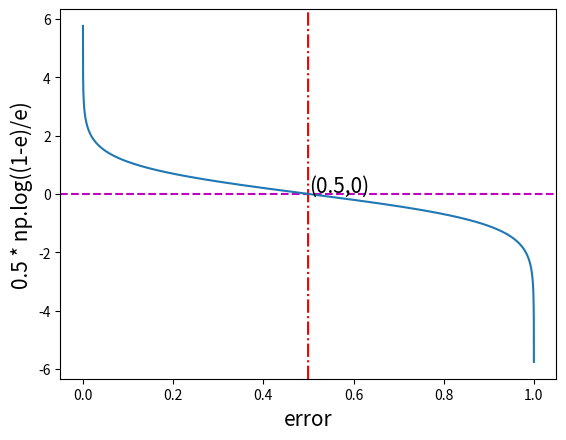

Generate this figure with matplotlib:
import numpy as np
import matplotlib
import matplotlib.pyplot as plt
x = np.arange(0,1,0.00001)
y = np.log((1-x)/x)*0.5
plt.axvline(0.5,linestyle='-.',c='r')
plt.axhline(0,linestyle='--',c='m')
plt.text(0.5005,0.06,'(0.5,0)',fontdict={'fontsize':15})
plt.xlabel('error',fontdict={'fontsize':15})
plt.ylabel('0.5 * np.log((1-e)/e)',fontdict={'fontsize':15})
plt.plot(x,y)
plt.show()